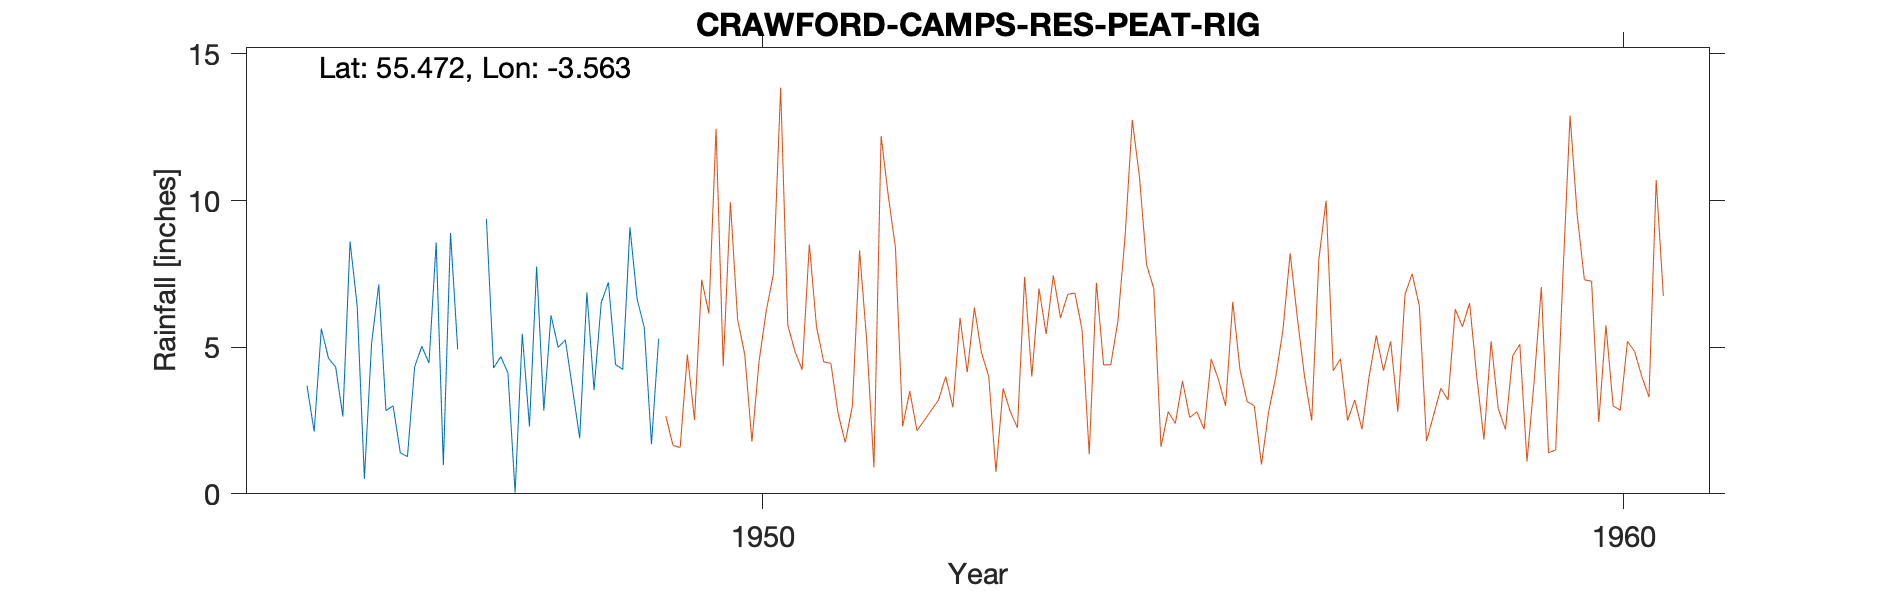

The table this chart was drawn from, first rows:
CRAWFORD (CAMPS RES.) PEAT RIG Gauge M, , , , , , , , , 
Grid ref, NT013209, Long, -3.563, Lat, 55.47, Elevation, 1485, ft, 
Station no, 5162/7, , , , , , , , 
, 1941, 1942, 1943, 1944, 1945, 1946, 1947, 1948, 1949
January, , , , , , 7.14, , 6.09, 6.65
February, , , , , , 2.84, , 5, 5.66
March, , , , , 3.69, 3, , 5.25, 1.69
April, , , , , 2.12, 1.4, 9.38, 3.58, 5.29
May, , , , , 5.63, 1.27, 4.29, 1.9, 
June, , , , , 4.62, 4.33, 4.68, 6.87, 
July, , , , , 4.32, 5.03, 4.12, 3.54, 
August, , , , , 2.64, 4.46, 0.04, 6.52, 
September, , , , , 8.61, 8.57, 5.46, 7.21, 
October, , , , , 6.39, 0.98, 2.3, 4.41, 
November, , , , , 0.51, 8.89, 7.75, 4.24, 
December, , , , , 5.13, 4.92, 2.84, 9.09, 
Total, , , , , , 52.83, , 63.7, 
1946 Apr estd, , , , , , , , , 
Station no, 5162/7, , , , , , , , 
Midas, 13530, , , , , , , , 
Hyd Stn, 650606, 1, , , , , , , 
